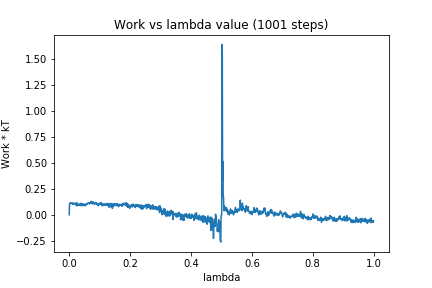

The table this chart was drawn from, first rows:
0, 0.0
1, 0.1069
2, 0.1105
3, 0.1155
4, 0.1093
5, 0.1089
6, 0.1081
7, 0.1149
8, 0.1106
9, 0.1087
10, 0.1031
11, 0.1108
12, 0.1061
13, 0.1098
14, 0.09968
15, 0.1085
16, 0.1122
17, 0.109
18, 0.1073
19, 0.1078
20, 0.1042
21, 0.09727
22, 0.1064
23, 0.1117
24, 0.08598
25, 0.1155
26, 0.106
27, 0.08817
28, 0.0939
29, 0.09811
30, 0.0921
31, 0.1015
32, 0.09522
33, 0.09298
34, 0.1009
35, 0.09699
36, 0.09058
37, 0.1101
38, 0.1044
39, 0.09526
40, 0.08614
41, 0.09213
42, 0.1079
43, 0.1033
44, 0.1039
45, 0.09249
46, 0.08646
47, 0.1016
48, 0.09938
49, 0.08993
50, 0.09205
51, 0.1002
52, 0.09664
53, 0.08562
54, 0.09834
55, 0.1049
56, 0.1031
57, 0.09797
58, 0.09848
59, 0.1041
60, 0.1041
... 940 more rows
